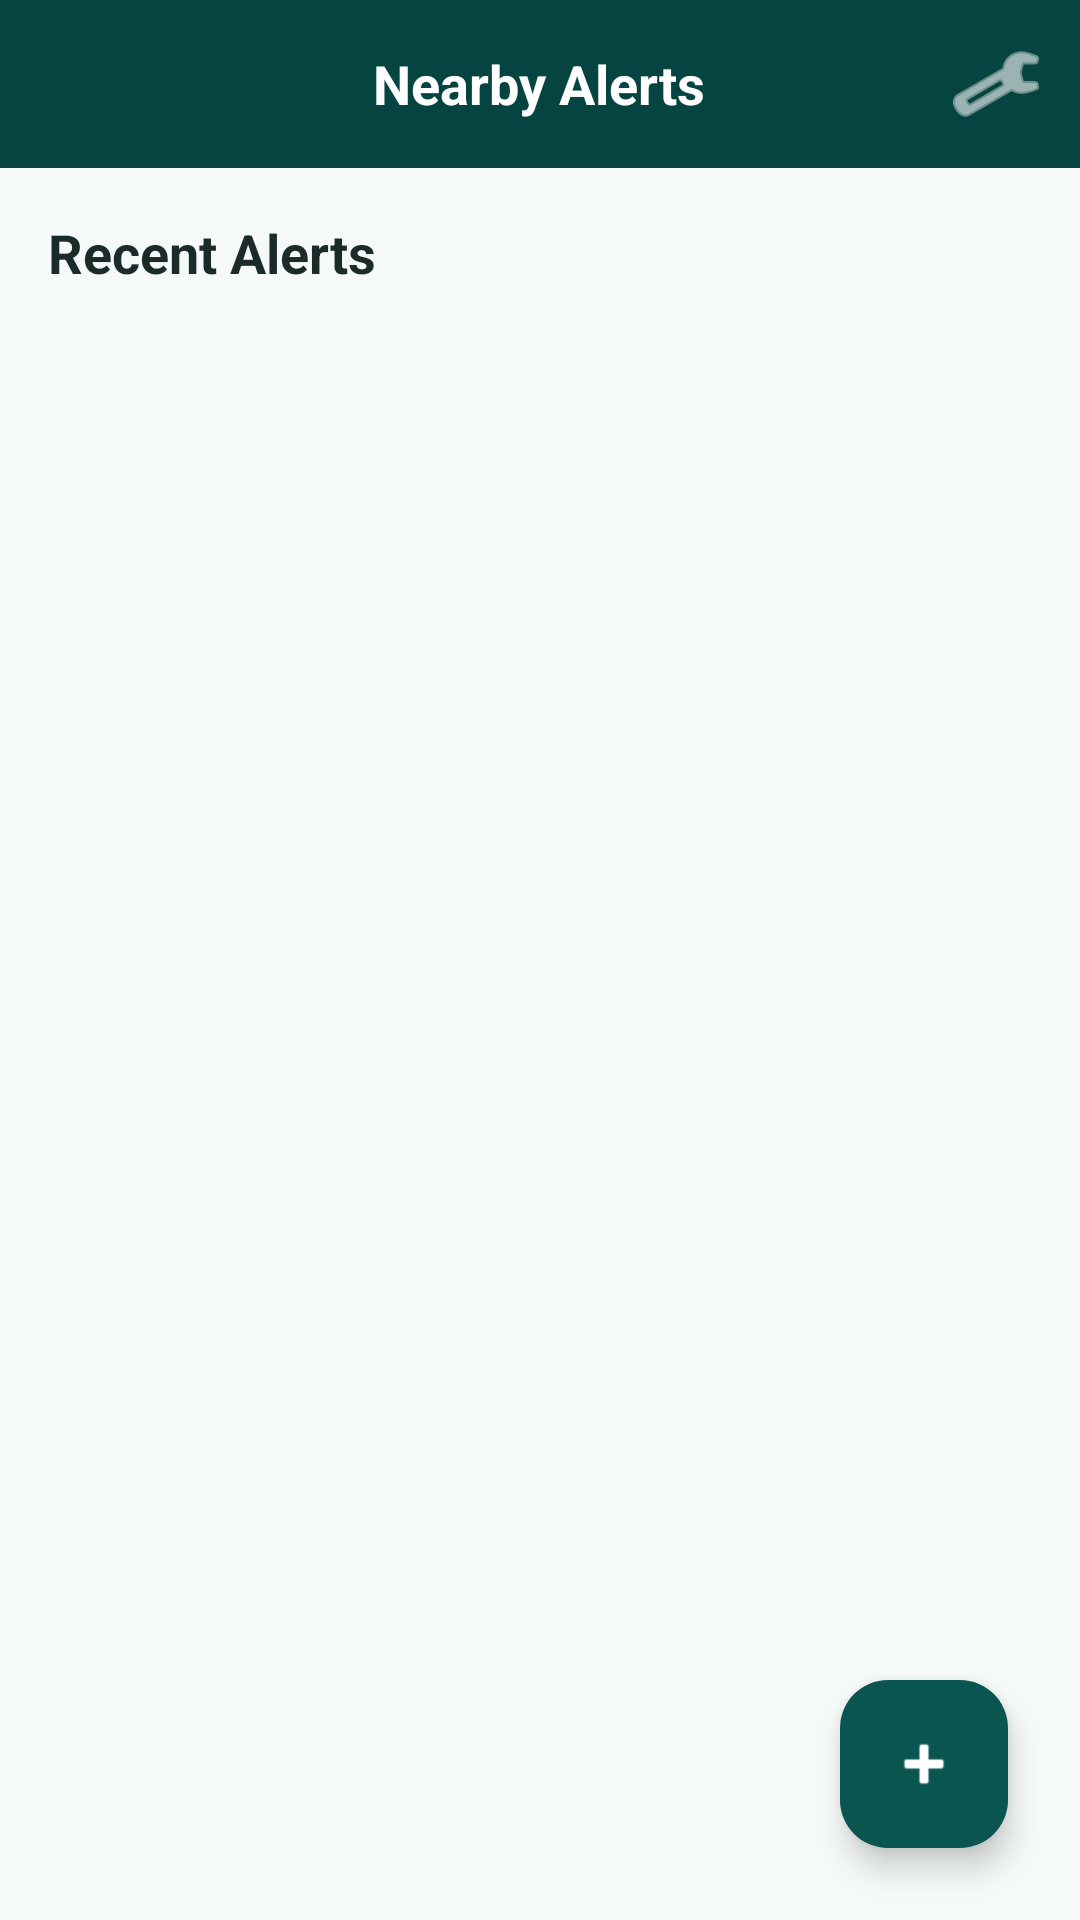

Android layout source for this screen:
<!-- AndroidManifest.xml: application theme Theme.Umlindi -->
<!-- res/layout/fragment_home.xml -->
<?xml version="1.0" encoding="utf-8"?>
<androidx.constraintlayout.widget.ConstraintLayout xmlns:android="http://schemas.android.com/apk/res/android"
    xmlns:app="http://schemas.android.com/apk/res-auto"
    android:layout_width="match_parent"
    android:layout_height="match_parent"
    android:background="@color/screen_background">

    <FrameLayout
        android:id="@+id/header"
        android:layout_width="0dp"
        android:layout_height="56dp"
        android:background="@color/teal_dark"
        app:layout_constraintEnd_toEndOf="parent"
        app:layout_constraintStart_toStartOf="parent"
        app:layout_constraintTop_toTopOf="parent">

        <TextView
            android:layout_width="wrap_content"
            android:layout_height="wrap_content"
            android:layout_gravity="center"
            android:text="@string/nearby_alerts"
            android:textColor="@color/white"
            android:textSize="18sp"
            android:textStyle="bold" />

        <ImageButton
            android:id="@+id/btnSettings"
            android:layout_width="48dp"
            android:layout_height="48dp"
            android:layout_gravity="end|center_vertical"
            android:layout_marginEnd="4dp"
            android:background="?attr/selectableItemBackgroundBorderless"
            android:contentDescription="@string/content_settings"
            android:src="@android:drawable/ic_menu_manage"
            android:tint="@color/white" />
    </FrameLayout>

    <TextView
        android:id="@+id/tvTitle"
        android:layout_width="wrap_content"
        android:layout_height="wrap_content"
        android:padding="16dp"
        android:text="@string/home_title"
        android:textColor="@color/text_primary"
        android:textSize="18sp"
        android:textStyle="bold"
        app:layout_constraintStart_toStartOf="parent"
        app:layout_constraintTop_toBottomOf="@id/header" />

    <TextView
        android:id="@+id/tvEmpty"
        android:layout_width="wrap_content"
        android:layout_height="wrap_content"
        android:layout_marginTop="40dp"
        android:text="@string/home_empty"
        android:textColor="@color/text_secondary"
        android:visibility="gone"
        app:layout_constraintEnd_toEndOf="parent"
        app:layout_constraintStart_toStartOf="parent"
        app:layout_constraintTop_toBottomOf="@id/tvTitle" />

    <androidx.recyclerview.widget.RecyclerView
        android:id="@+id/rvReports"
        android:layout_width="0dp"
        android:layout_height="0dp"
        android:clipToPadding="false"
        android:paddingBottom="96dp"
        app:layout_constraintBottom_toBottomOf="parent"
        app:layout_constraintEnd_toEndOf="parent"
        app:layout_constraintStart_toStartOf="parent"
        app:layout_constraintTop_toBottomOf="@id/tvTitle" />

    <com.google.android.material.floatingactionbutton.FloatingActionButton
        android:id="@+id/fabReport"
        android:layout_width="wrap_content"
        android:layout_height="wrap_content"
        android:layout_margin="24dp"
        android:contentDescription="@string/content_report_incident"
        android:src="@android:drawable/ic_input_add"
        app:backgroundTint="@color/teal_primary"
        app:layout_constraintBottom_toBottomOf="parent"
        app:layout_constraintEnd_toEndOf="parent"
        app:tint="@color/white" />

</androidx.constraintlayout.widget.ConstraintLayout>
<!-- resources referenced by this layout -->
<resources>
  <color name="screen_background">#F5F9F8</color>
  <color name="teal_dark">#064442</color>
  <color name="teal_primary">#0A5550</color>
  <color name="text_primary">#1A2B29</color>
  <color name="text_secondary">#5F6F6D</color>
  <color name="white">#FFFFFF</color>
  <string name="content_report_incident">Report an incident</string>
  <string name="content_settings">Settings</string>
  <string name="home_empty">No reports nearby yet</string>
  <string name="home_title">Recent Alerts</string>
  <string name="nearby_alerts">Nearby Alerts</string>
  <style name="Theme.Umlindi" parent="Base.Theme.Umlindi" />
  <style name="Base.Theme.Umlindi" parent="Theme.Material3.Light.NoActionBar">
          <item name="colorPrimary">@color/teal_primary</item>
          <item name="colorOnPrimary">@color/white</item>
          <item name="colorPrimaryContainer">@color/teal_light</item>
          <item name="colorOnPrimaryContainer">@color/teal_dark</item>
          <item name="colorSecondary">@color/teal_dark</item>
          <item name="colorOnSecondary">@color/white</item>
          <item name="android:statusBarColor">@color/teal_dark</item>
          <item name="android:windowLightStatusBar">false</item>
          <item name="textInputStyle">@style/Widget.Umlindi.TextInputLayout</item>
          <item name="materialButtonStyle">@style/Widget.Umlindi.Button</item>
      </style>
  <color name="teal_light">#D7EBE8</color>
  <style name="Widget.Umlindi.TextInputLayout" parent="Widget.Material3.TextInputLayout.OutlinedBox">
          <item name="boxCornerRadiusTopStart">12dp</item>
          <item name="boxCornerRadiusTopEnd">12dp</item>
          <item name="boxCornerRadiusBottomStart">12dp</item>
          <item name="boxCornerRadiusBottomEnd">12dp</item>
      </style>
  <style name="Widget.Umlindi.Button" parent="Widget.Material3.Button">
          <item name="cornerRadius">12dp</item>
          <item name="android:minHeight">52dp</item>
      </style>
</resources>
